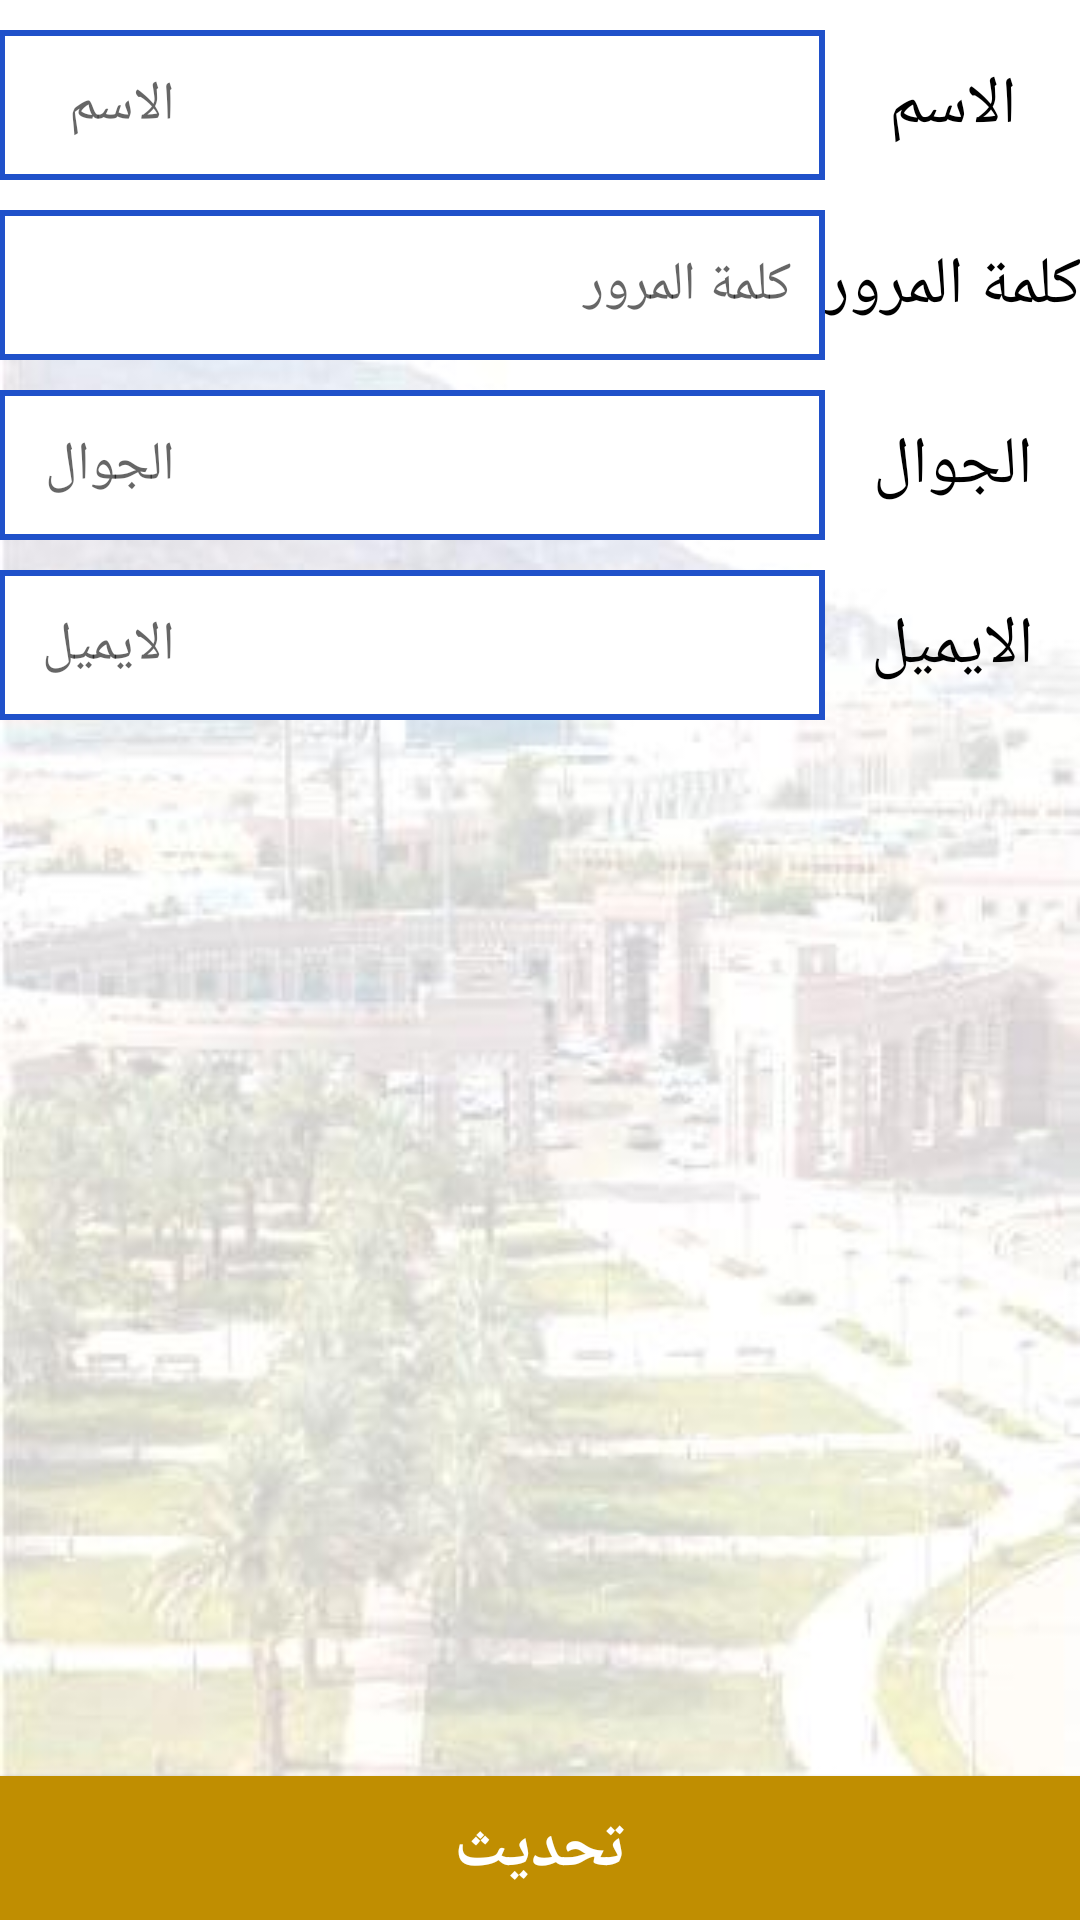

Reconstruct the res/layout file that produces this screen, plus the resources it refers to.
<!-- AndroidManifest.xml: application theme AppTheme -->
<!-- res/layout/activity_user_update_profile.xml -->
<RelativeLayout xmlns:android="http://schemas.android.com/apk/res/android"
    xmlns:tools="http://schemas.android.com/tools"
    android:layout_width="match_parent"
    android:layout_height="match_parent"
    android:background="@drawable/background"
    android:paddingLeft="@dimen/activity_horizontal_margin"
    android:paddingTop="@dimen/activity_vertical_margin"
    android:paddingRight="@dimen/activity_horizontal_margin"
    android:paddingBottom="@dimen/activity_vertical_margin">

    <TableLayout
        android:layout_width="match_parent"
        android:layout_height="match_parent"
        android:layout_gravity="center"
        android:stretchColumns="0,2">

        <TableRow
            android:layout_gravity="center"
            android:layout_marginTop="10dp">


            <EditText
                android:id="@+id/user_profile_name_txt"

                android:layout_width="match_parent"
                android:layout_height="50dp"
                android:background="@drawable/edittext_bg"
                android:ems="10"
                android:hint="                                                  الاسم  "
                android:inputType="text"
                android:textColor="@color/colorPrimary"
                android:enabled="false"/>

            <TextView
                android:id="@+id/textView2"
                android:layout_width="wrap_content"
                android:layout_height="wrap_content"
                android:layout_gravity="center"

                android:text="الاسم"
                android:textAppearance="?android:attr/textAppearanceLarge"
                android:textColor="@color/colorPrimary" />
        </TableRow>

        <TableRow
            android:layout_gravity="center"
            android:layout_marginTop="10dp">


            <EditText
                android:id="@+id/user_profile_password_txt"

                android:layout_width="match_parent"
                android:layout_height="50dp"
                android:background="@drawable/edittext_bg"
                android:ems="10"
                android:hint="                                             كلمة المرور"
                android:inputType="textPassword"
                android:textColor="@color/colorPrimary" />

            <TextView
                android:id="@+id/textView2"
                android:layout_width="wrap_content"
                android:layout_height="wrap_content"
                android:layout_gravity="center"

                android:text="كلمة المرور"
                android:textAppearance="?android:attr/textAppearanceLarge"
                android:textColor="@color/colorPrimary" />
        </TableRow>

        <TableRow
            android:layout_gravity="center"
            android:layout_marginTop="10dp">


            <EditText
                android:id="@+id/user_profile_mobile_txt"

                android:layout_width="match_parent"
                android:layout_height="50dp"
                android:background="@drawable/edittext_bg"
                android:ems="10"
                android:hint="                                                  الجوال  "
                android:inputType="number"
                android:textColor="@color/colorPrimary"
                android:enabled="false"/>

            <TextView
                android:id="@+id/textView2"
                android:layout_width="wrap_content"
                android:layout_height="wrap_content"
                android:layout_gravity="center"

                android:text="الجوال"
                android:textAppearance="?android:attr/textAppearanceLarge"
                android:textColor="@color/colorPrimary" />
        </TableRow>

        <TableRow
            android:layout_gravity="center"
            android:layout_marginTop="10dp">


            <EditText
                android:id="@+id/user_profile_email_txt"
                android:layout_width="match_parent"
                android:layout_height="50dp"
                android:background="@drawable/edittext_bg"
                android:ems="10"
                android:hint="                                                  الايميل  "
                android:enabled="false"
                android:inputType="textEmailAddress"
                android:textColor="@color/colorPrimary" />

            <TextView
                android:id="@+id/textView2"
                android:layout_width="wrap_content"
                android:layout_height="wrap_content"
                android:layout_gravity="center"

                android:text="الايميل"
                android:textAppearance="?android:attr/textAppearanceLarge"
                android:textColor="@color/colorPrimary" />
        </TableRow>

    </TableLayout>

    <Button
        android:id="@+id/user_profile_update_btn"
        android:layout_width="match_parent"
        android:layout_height="wrap_content"
        android:layout_alignParentStart="true"
        android:layout_alignParentLeft="true"
        android:layout_alignParentBottom="true"
        android:layout_weight="1"
        android:background="@color/button_back"
        android:gravity="center"
        android:text="تحديث"
        android:textColor="@color/button_text"
        android:textSize="22sp"
        android:textStyle="bold" />

</RelativeLayout>
<!-- resources referenced by this layout -->
<resources>
  <color name="button_back">#c08e01</color>
  <color name="button_text">#FFFFFF</color>
  <color name="colorPrimary">#000</color>
  <!-- drawable background: png bitmap (drawable, 17654 bytes) -->
  <!-- drawable edittext_bg (drawable) -->
  <?xml version="1.0" encoding="utf-8"?>
  <layer-list xmlns:android="http://schemas.android.com/apk/res/android">
      <item>
          <shape android:shape="rectangle">
              <solid android:color="#2051CA" />
          </shape>
      </item>
      <item
          android:bottom="2dp"
          android:left="2dp"
          android:right="2dp"
          android:top="2dp">
          <shape android:shape="rectangle">
              <solid android:color="#FFFFFF" />
          </shape>
      </item>
  </layer-list>
  <style name="AppTheme" parent="Theme.AppCompat.Light.NoActionBar">
          
          <item name="colorPrimary">@color/colorPrimary</item>
          <item name="colorPrimaryDark">@color/colorPrimaryDark</item>
          <item name="colorAccent">@color/colorAccent</item>
      </style>
  <color name="colorPrimaryDark">#303F9F</color>
  <color name="colorAccent">#FF4081</color>
</resources>
